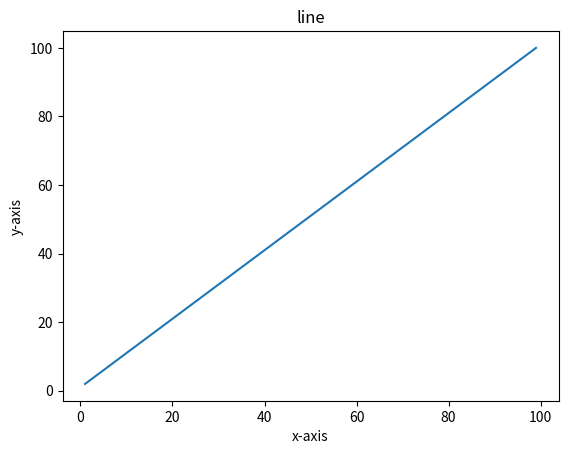

This figure's Python source:
import pandas as pd
import numpy as np
import matplotlib.pyplot as plt

#Write a Python program to draw a line with suitable label in the x axis, y axis and a title.
X=range(1,100)
Y=range(2,101)
plt.plot(X,Y)
plt.xlabel("x-axis")
plt.ylabel("y-axis")
plt.title("line")
plt.show

